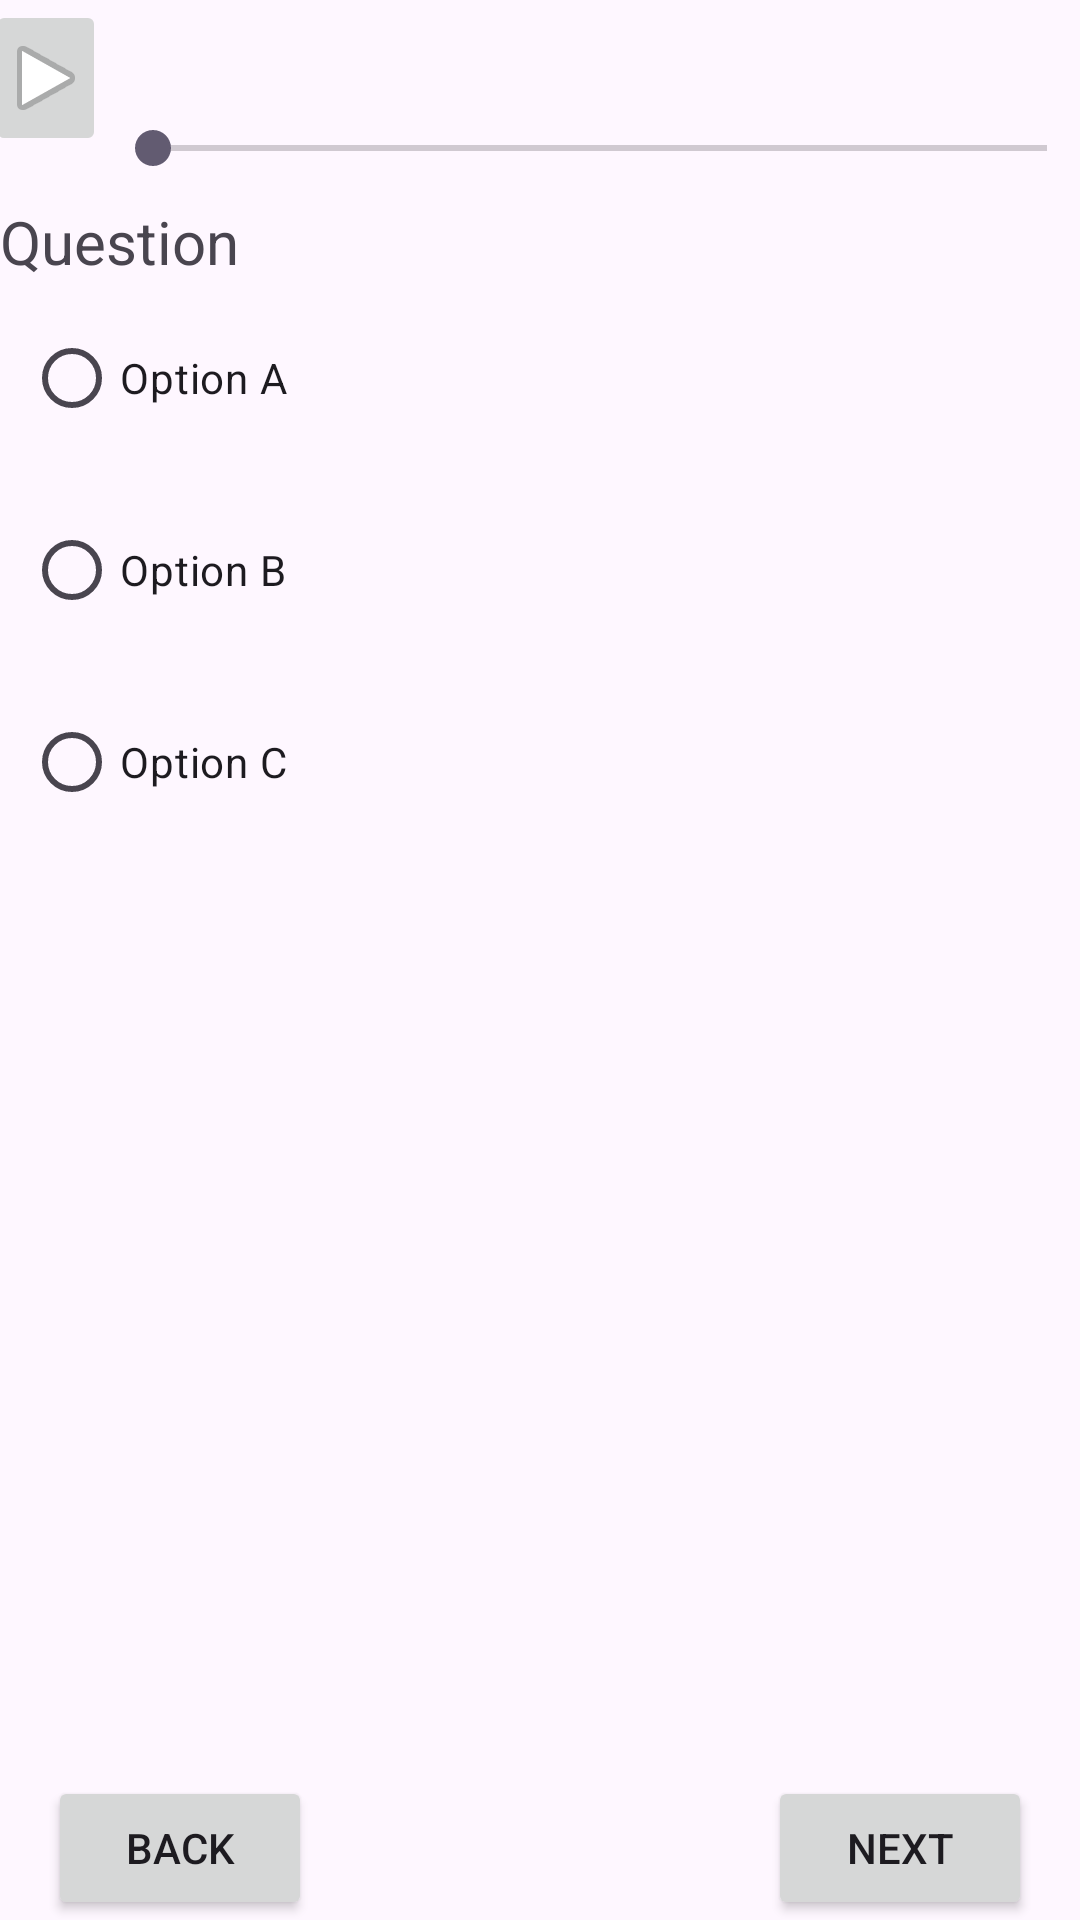

Layout XML and referenced resources for this Android screen:
<!-- AndroidManifest.xml: application theme Theme.EnglishApp -->
<!-- res/layout/fragment_part2_quiz.xml -->
<layout
    xmlns:android="http://schemas.android.com/apk/res/android"
    xmlns:app="http://schemas.android.com/apk/res-auto"
    xmlns:tools="http://schemas.android.com/tools">

    <data>
        <import type="android.view.View" />
    </data>
    <androidx.constraintlayout.widget.ConstraintLayout
        android:layout_width="match_parent"
        android:layout_height="match_parent">

        <SeekBar
            android:id="@+id/seekBar"
            android:layout_width="330dp"
            android:layout_height="35dp"
            android:layout_marginTop="32dp"
            app:layout_constraintEnd_toEndOf="parent"
            app:layout_constraintStart_toEndOf="@+id/buttonPlayMusic"
            app:layout_constraintTop_toTopOf="parent" />


        <ImageButton
            android:id="@+id/buttonPlayMusic"
            android:layout_width="40dp"
            android:layout_height="52dp"
            android:layout_marginBottom="16dp"
            android:contentDescription="TODO"
            android:paddingStart="10dp"
            android:paddingEnd="10dp"
            app:layout_constraintBottom_toBottomOf="@id/seekBar"
            app:layout_constraintEnd_toStartOf="@id/seekBar"
            app:layout_constraintStart_toStartOf="parent"
            app:layout_constraintTop_toTopOf="parent"
            app:layout_constraintVertical_bias="0.0"
            app:srcCompat="@android:drawable/ic_media_play" />

        <RadioGroup
            android:id="@+id/radioGroupOptions"
            android:layout_width="0dp"
            android:layout_height="0dp"
            app:layout_constraintBottom_toTopOf="@id/buttonNext"
            app:layout_constraintEnd_toEndOf="parent"
            app:layout_constraintHorizontal_bias="0.0"
            app:layout_constraintStart_toStartOf="parent"
            app:layout_constraintTop_toBottomOf="@id/seekBar">
            <TextView
                android:id="@+id/textViewQuestion"
                android:layout_width="wrap_content"
                android:layout_height="wrap_content"
                android:text="Question"
                android:textSize="20sp"
                app:layout_constraintEnd_toEndOf="parent"
                app:layout_constraintHorizontal_bias="0.03"
                app:layout_constraintStart_toStartOf="parent"
                app:layout_constraintTop_toTopOf="parent"
                app:layout_constraintVertical_bias="0.996" />
            <RadioButton
                android:id="@+id/radioButtonOptionA"
                android:layout_width="wrap_content"
                android:layout_height="wrap_content"
                android:layout_margin="8dp"
                android:ellipsize="end"
                android:text="Option A"
                app:layout_constraintEnd_toStartOf="@id/radioButtonOptionB"
                app:layout_constraintHorizontal_bias="0.5"
                app:layout_constraintStart_toStartOf="parent"
                app:layout_constraintTop_toBottomOf="@id/imageView2" />

            <RadioButton
                android:id="@+id/radioButtonOptionB"
                android:layout_width="wrap_content"
                android:layout_height="wrap_content"
                android:layout_margin="8dp"
                android:ellipsize="end"
                android:text="Option B"
                app:layout_constraintEnd_toStartOf="@id/radioButtonOptionC"
                app:layout_constraintHorizontal_bias="0.5"
                app:layout_constraintStart_toStartOf="parent"
                app:layout_constraintTop_toBottomOf="@id/imageView2" />

            <RadioButton
                android:id="@+id/radioButtonOptionC"
                android:layout_width="wrap_content"
                android:layout_height="wrap_content"
                android:layout_margin="8dp"
                android:ellipsize="end"
                android:text="Option C"
                app:layout_constraintEnd_toStartOf="@id/radioButtonOptionD"
                app:layout_constraintHorizontal_bias="0.5"
                app:layout_constraintStart_toStartOf="parent"
                app:layout_constraintTop_toBottomOf="@id/imageView2" />

        </RadioGroup>

        <Button
            android:id="@+id/buttonNext"
            android:layout_width="wrap_content"
            android:layout_height="wrap_content"
            android:layout_marginEnd="16dp"
            android:layout_marginTop="16dp"
            android:onClick="onNextButtonClick"
            android:text="Next"
            app:layout_constraintBottom_toBottomOf="parent"
            app:layout_constraintEnd_toEndOf="parent"
            app:layout_constraintTop_toBottomOf="@+id/radioGroupOptions"
            app:layout_constraintVertical_bias="0.996" />

        <Button
            android:id="@+id/buttonBack"
            android:layout_width="wrap_content"
            android:layout_height="wrap_content"
            android:layout_marginStart="16dp"
            android:layout_marginTop="16dp"
            android:onClick="onBackButtonClick"
            android:text="Back"
            app:layout_constraintBottom_toBottomOf="parent"
            app:layout_constraintStart_toStartOf="parent"
            app:layout_constraintTop_toBottomOf="@+id/radioGroupOptions"
            app:layout_constraintVertical_bias="1.0" />
    </androidx.constraintlayout.widget.ConstraintLayout>
</layout>
<!-- resources referenced by this layout -->
<resources>
  <style name="Theme.EnglishApp" parent="Base.Theme.EnglishApp" />
  <style name="Base.Theme.EnglishApp" parent="Theme.Material3.DayNight.NoActionBar">
          
          
      </style>
</resources>
